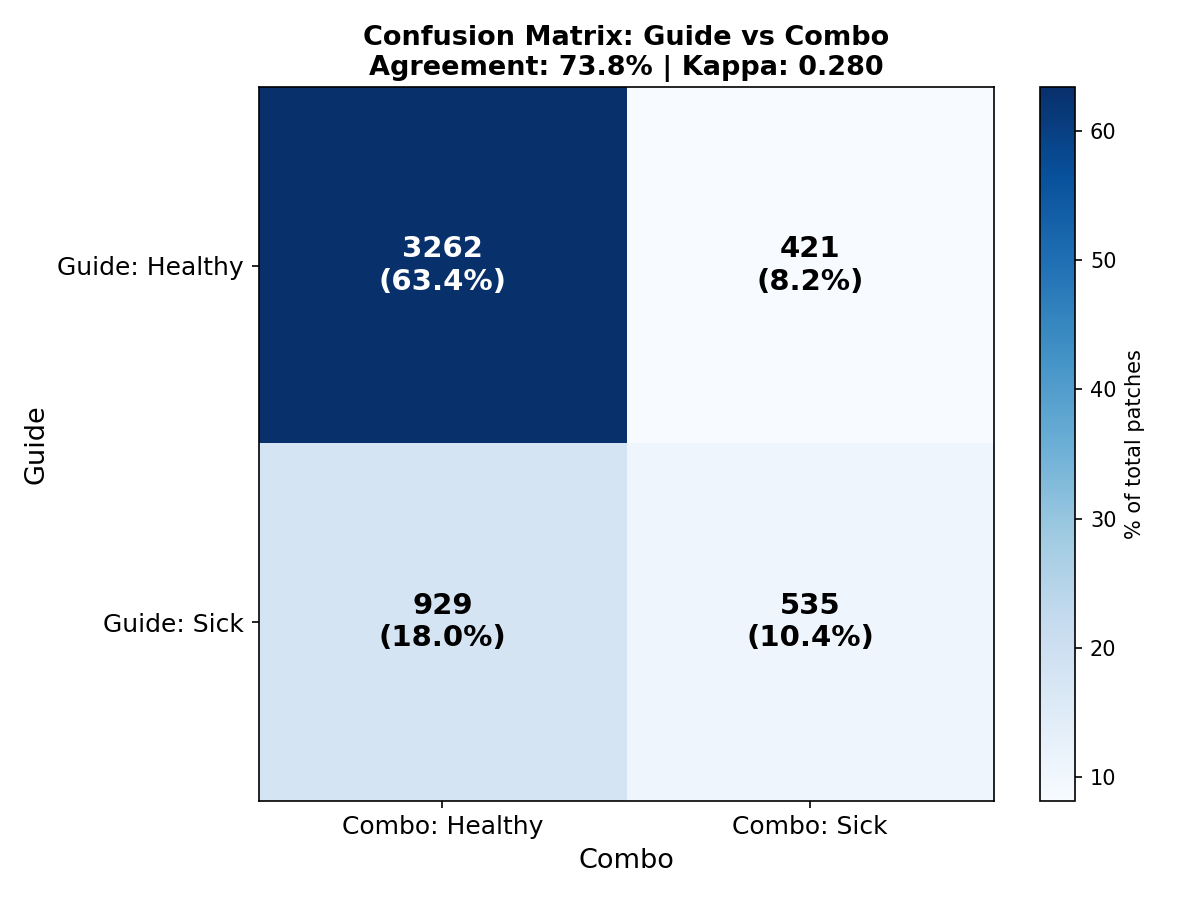

The table this chart was drawn from, first rows:
, Combo: Healthy, Combo: Sick
Guide: Healthy, 3262, 421
Guide: Sick, 929, 535
